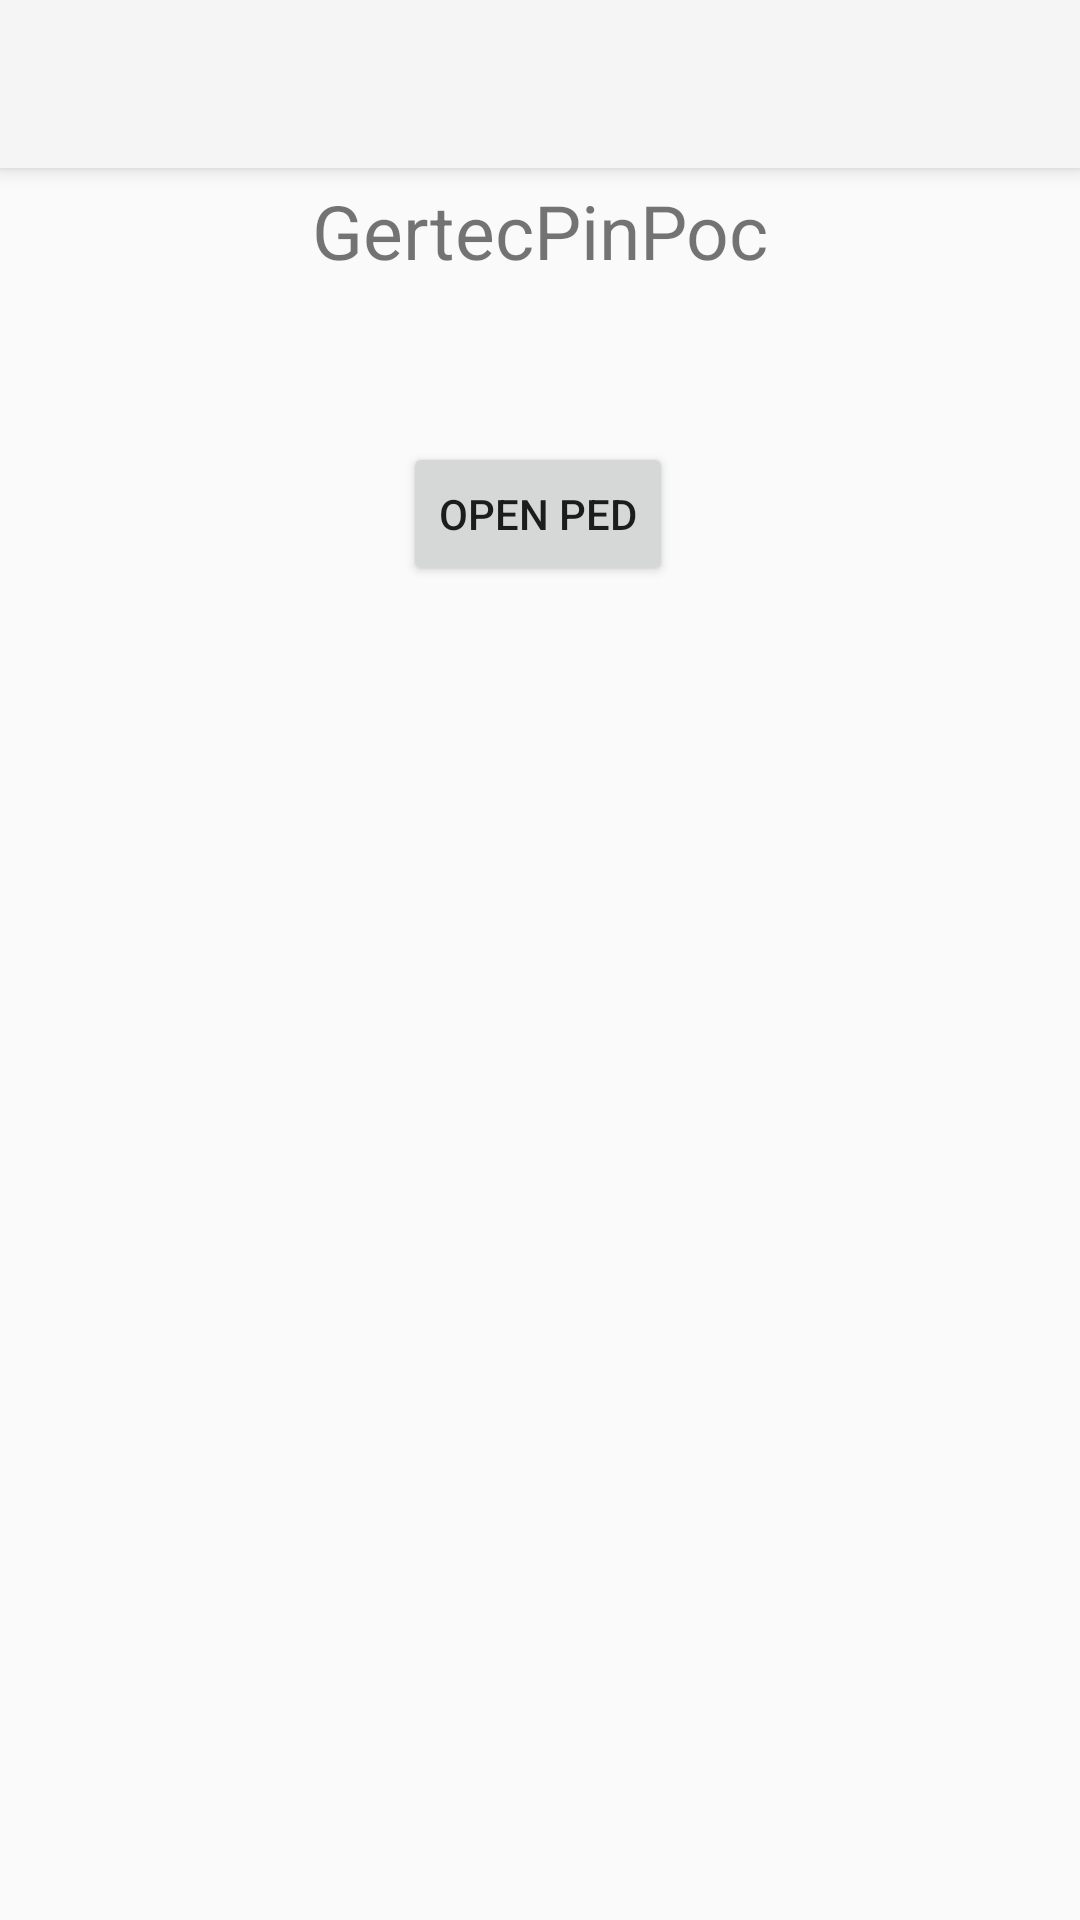

Produce the Android XML layout that renders to this screen, including the resource entries it uses.
<!-- AndroidManifest.xml: activity theme Theme.AppCompat.Light -->
<!-- res/layout/activity_main.xml -->
<?xml version="1.0" encoding="utf-8"?>
<android.support.design.widget.CoordinatorLayout xmlns:android="http://schemas.android.com/apk/res/android"
    xmlns:app="http://schemas.android.com/apk/res-auto"
    xmlns:tools="http://schemas.android.com/tools"
    android:layout_width="match_parent"
    android:layout_height="match_parent"
    tools:context="br.com.example.gertecpinpoc.MainActivity">

    <android.support.design.widget.AppBarLayout
        android:layout_width="match_parent"
        android:layout_height="wrap_content"
        android:theme="@style/AppTheme.AppBarOverlay">

        <android.support.v7.widget.Toolbar
            android:id="@+id/toolbar"
            android:layout_width="match_parent"
            android:layout_height="?attr/actionBarSize"
            android:background="?attr/colorPrimary"
            app:popupTheme="@style/AppTheme.PopupOverlay" />

    </android.support.design.widget.AppBarLayout>

    <include
        layout="@layout/content_main"
        android:layout_width="match_parent"
        android:layout_height="match_parent" />

</android.support.design.widget.CoordinatorLayout>
<!-- res/layout/content_main.xml (included above) -->
<?xml version="1.0" encoding="utf-8"?>
<android.support.constraint.ConstraintLayout xmlns:android="http://schemas.android.com/apk/res/android"
    xmlns:app="http://schemas.android.com/apk/res-auto"
    xmlns:tools="http://schemas.android.com/tools"
    android:layout_width="match_parent"
    android:layout_height="match_parent"
    app:layout_behavior="@string/appbar_scrolling_view_behavior"
    tools:context="br.com.example.gertecpinpoc.MainActivity"
    tools:showIn="@layout/activity_main">

    <TextView
        android:id="@+id/textView"
        android:layout_width="wrap_content"
        android:layout_height="wrap_content"
        android:layout_marginStart="8dp"
        android:layout_marginTop="60dp"
        android:layout_marginEnd="8dp"
        android:text="GertecPinPoc"
        android:textAlignment="center"
        android:textSize="25sp"
        app:layout_constraintEnd_toEndOf="parent"
        app:layout_constraintStart_toStartOf="parent"
        app:layout_constraintTop_toTopOf="parent" />

    <Button
        android:id="@+id/openPedButton"
        android:layout_width="wrap_content"
        android:layout_height="wrap_content"
        android:layout_marginStart="8dp"
        android:layout_marginTop="40dp"
        android:layout_marginEnd="8dp"
        android:layout_marginBottom="8dp"
        android:text="Open ped"
        app:layout_constraintBottom_toBottomOf="parent"
        app:layout_constraintEnd_toEndOf="parent"
        app:layout_constraintHorizontal_bias="0.498"
        app:layout_constraintStart_toStartOf="parent"
        app:layout_constraintTop_toBottomOf="@+id/textView"
        app:layout_constraintVertical_bias="0.03" />
</android.support.constraint.ConstraintLayout>
<!-- resources referenced by this layout -->
<resources>

</resources>
